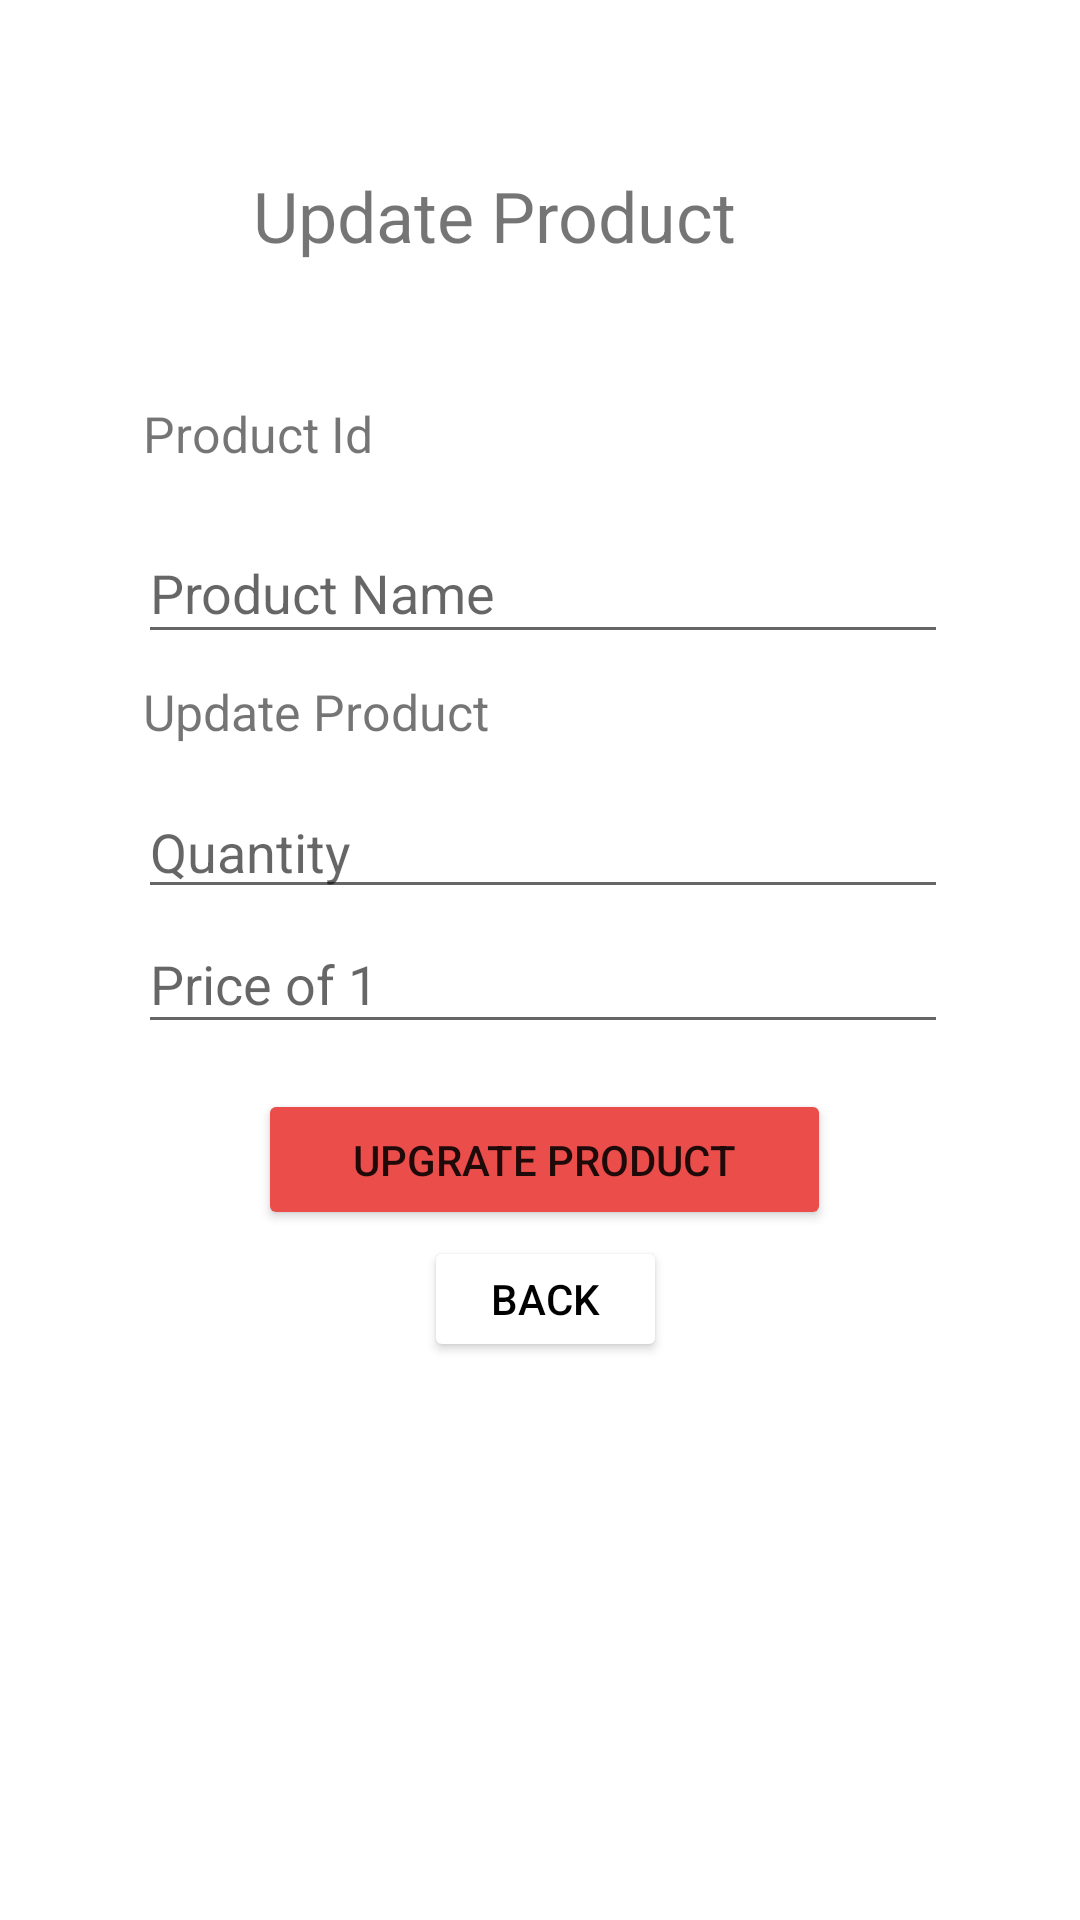

The Android layout XML behind this screen, and the referenced resources:
<!-- AndroidManifest.xml: application theme Theme.Cupcake -->
<!-- res/layout/activity_admin_update_product.xml -->
<?xml version="1.0" encoding="utf-8"?>
<androidx.constraintlayout.widget.ConstraintLayout xmlns:android="http://schemas.android.com/apk/res/android"
    xmlns:app="http://schemas.android.com/apk/res-auto"
    xmlns:tools="http://schemas.android.com/tools"
    android:layout_width="match_parent"
    android:layout_height="match_parent"
    tools:context=".Admin_Update_Product">

    <TextView
        android:id="@+id/textView19"
        android:layout_width="190dp"
        android:layout_height="40dp"
        android:text="Update Product"
        android:textSize="70px"
        app:layout_constraintBottom_toBottomOf="parent"
        app:layout_constraintEnd_toEndOf="parent"
        app:layout_constraintHorizontal_bias="0.497"
        app:layout_constraintStart_toStartOf="parent"
        app:layout_constraintTop_toTopOf="parent"
        app:layout_constraintVertical_bias="0.094" />

    <TextView
        android:id="@+id/CategoryId"
        android:layout_width="268dp"
        android:layout_height="34dp"
        android:text="Update Product"
        android:textSize="50px"
        app:layout_constraintBottom_toBottomOf="parent"
        app:layout_constraintEnd_toEndOf="parent"
        app:layout_constraintHorizontal_bias="0.517"
        app:layout_constraintStart_toStartOf="parent"
        app:layout_constraintTop_toTopOf="parent"
        app:layout_constraintVertical_bias="0.373" />

    <TextView
        android:id="@+id/ProductId"
        android:layout_width="268dp"
        android:layout_height="34dp"
        android:text="Product Id"
        android:textSize="50px"
        app:layout_constraintBottom_toBottomOf="parent"
        app:layout_constraintEnd_toEndOf="parent"
        app:layout_constraintHorizontal_bias="0.517"
        app:layout_constraintStart_toStartOf="parent"
        app:layout_constraintTop_toTopOf="parent"
        app:layout_constraintVertical_bias="0.22" />

    <EditText
        android:id="@+id/PUName"
        android:layout_width="270dp"
        android:layout_height="44dp"
        android:ems="10"
        android:hint="Product Name"
        android:inputType="textPersonName"
        app:layout_constraintBottom_toBottomOf="parent"
        app:layout_constraintEnd_toEndOf="parent"
        app:layout_constraintHorizontal_bias="0.51"
        app:layout_constraintStart_toStartOf="parent"
        app:layout_constraintTop_toTopOf="parent"
        app:layout_constraintVertical_bias="0.292" />

    <Button
        android:id="@+id/PUbtnback"
        android:layout_width="81dp"
        android:layout_height="42dp"
        android:backgroundTint="@color/white"
        android:text="Back"
        android:textColor="@color/black"
        app:layout_constraintBottom_toBottomOf="parent"
        app:layout_constraintEnd_toEndOf="parent"
        app:layout_constraintHorizontal_bias="0.506"
        app:layout_constraintStart_toStartOf="parent"
        app:layout_constraintTop_toTopOf="parent"
        app:layout_constraintVertical_bias="0.689" />

    <EditText
        android:id="@+id/PUQuantity"
        android:layout_width="270dp"
        android:layout_height="38dp"
        android:ems="10"
        android:hint="Quantity"
        android:inputType="textPersonName"
        app:layout_constraintBottom_toBottomOf="parent"
        app:layout_constraintEnd_toEndOf="parent"
        app:layout_constraintHorizontal_bias="0.51"
        app:layout_constraintStart_toStartOf="parent"
        app:layout_constraintTop_toTopOf="parent"
        app:layout_constraintVertical_bias="0.44" />

    <Button
        android:id="@+id/PUbtnUpdate"
        android:layout_width="191dp"
        android:layout_height="47dp"
        android:backgroundTint="#eb4d4b"
        android:text="Upgrate Product"
        app:layout_constraintBottom_toBottomOf="parent"
        app:layout_constraintEnd_toEndOf="parent"
        app:layout_constraintHorizontal_bias="0.509"
        app:layout_constraintStart_toStartOf="parent"
        app:layout_constraintTop_toTopOf="parent"
        app:layout_constraintVertical_bias="0.612" />

    <EditText
        android:id="@+id/PUPrice"
        android:layout_width="270dp"
        android:layout_height="43dp"
        android:ems="10"
        android:hint="Price of 1"
        android:inputType="textPersonName"
        app:layout_constraintBottom_toBottomOf="parent"
        app:layout_constraintEnd_toEndOf="parent"
        app:layout_constraintHorizontal_bias="0.51"
        app:layout_constraintStart_toStartOf="parent"
        app:layout_constraintTop_toTopOf="parent"
        app:layout_constraintVertical_bias="0.511" />

</androidx.constraintlayout.widget.ConstraintLayout>
<!-- resources referenced by this layout -->
<resources>
  <style name="Theme.Cupcake" parent="Theme.MaterialComponents.DayNight.DarkActionBar">
          
          <item name="colorPrimary">@color/purple_500</item>
          <item name="colorPrimaryVariant">@color/purple_700</item>
          <item name="colorOnPrimary">@color/white</item>
          
          <item name="colorSecondary">@color/teal_200</item>
          <item name="colorSecondaryVariant">@color/teal_700</item>
          <item name="colorOnSecondary">@color/black</item>
          
          <item name="android:statusBarColor" tools:targetApi="l">?attr/colorPrimaryVariant</item>
          
      </style>
  <!-- not gathered from this repository: default colours our renderer supplied (Android Studio template values) -->
  <color name="purple_500">#FF6200EE</color>
  <color name="purple_700">#FF3700B3</color>
  <color name="teal_200">#FF03DAC5</color>
  <color name="teal_700">#FF018786</color>
  <color name="black">#FF000000</color>
  <color name="white">#FFFFFFFF</color>
</resources>
